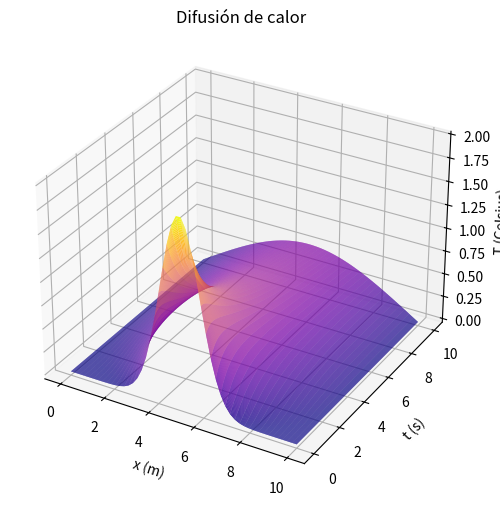

Write Python code to recreate this figure.
#Este código corresponde al método de diferencias finitas utilizando un valor de presición como criterio de parada.

#Se importan las librerías que se consideran necesarias
import numpy as np
import matplotlib.pyplot as plt

def aproxTemp (totalpuntos,totaltiempo,alfa,Txy,umbral):
    """
       Esta función se encarga de ejecutar el método de diferencias finitas.

       El ciclo seguirá iterando hasta cumplir con la presición objetivo.

       totalpuntos: cantidad de puntos a evaluar en la coordenada espacial.
       totaltiempo: cantidad de puntos a evaluar en la coordenada temporal.
       alfa: constante del problema necesaria para resolver la ecuación diferencial.
       Txy: matriz de puntos sobre la que se va a trabajar.
       umbral: presición que se desea alcanzar.

    """
    contador_iteraciones = 0 #Variable que lleva un registro de número de iteraciones.

    controlador = True #Variable booleana que controla el ciclo de iteración.

    while controlador == True:
        contador_iteraciones = contador_iteraciones+1 #Se suma la iteración actual al contador

        controlador =  False

        #El ciclo for recorre la matriz y compara los nuevos valores con los anteriores. El ciclo se romperá después de
        # un número de iteraciones para evitar situaciones donde el ciclo nunca acabe.

        for m in range (0, totaltiempo-1):
            for n in range (1, totalpuntos-1):
                Txy_anterior = Txy[m+1,n]
                Txy[m+1,n] = (alfa)*(Txy[m,n+1]-2*Txy[m,n]+Txy[m,n-1])+Txy[m,n]
                diferenciaControl = np.abs(Txy[m+1,n]-Txy_anterior)
                if diferenciaControl > umbral:
                    controlador = True
                if contador_iteraciones > 500:
                    controlador = False
    valorTemp = Txy
    return valorTemp

totalpuntos = 50
totaltiempo = 500

# constante necesarias para resolver el problema
longitud = 10
segundos = 10
A = 2.0
D = 0.5
x0 = 5.0
dt = segundos/(totaltiempo-1) #Espaciado entre los puntos en x
dx = longitud/(totalpuntos-1) #Espaciado entre los puntos en t
alfa = dt*D/dx**2
umbral = 0.001

#se crea el espacio sobre el que se va a calcular la EDP
x = np.linspace(0,longitud,totalpuntos)
y = np.linspace(0,segundos,totaltiempo)
X, Y = np.meshgrid(x,y)

def matrizInicial (totalpuntos,totaltiempo, A, x0,x):
    """
        Se crea la matriz que representa el espacio sobre el que se va a calcular la EDP
    """
    Txy = np.zeros((totaltiempo,totalpuntos))
    for i in range (1,totalpuntos-1):
        Txy[0,i] = A*np.exp(-((x[i]-x0)**2)/1.5)
    return Txy

#Se llama a la función que crea la matriz Txy
Matriz = matrizInicial(totalpuntos,totaltiempo,A,x0,x)

#Se llama a la función que soluciona la EDP
Temperatura = aproxTemp(totalpuntos,totaltiempo,alfa,Matriz,umbral)

#Se grafican los resultados
plt.figure(figsize=(10, 6))
ax = plt.axes(projection='3d')
ax.set_xlabel('x (m)')
ax.set_ylabel('t (s)')
ax.set_zlabel('T (Celsius)')
ax.plot_surface(X, Y, Temperatura, rstride=1, cstride=1,
                cmap='plasma', edgecolor='none')
ax.set_title('Difusión de calor')
plt.show()